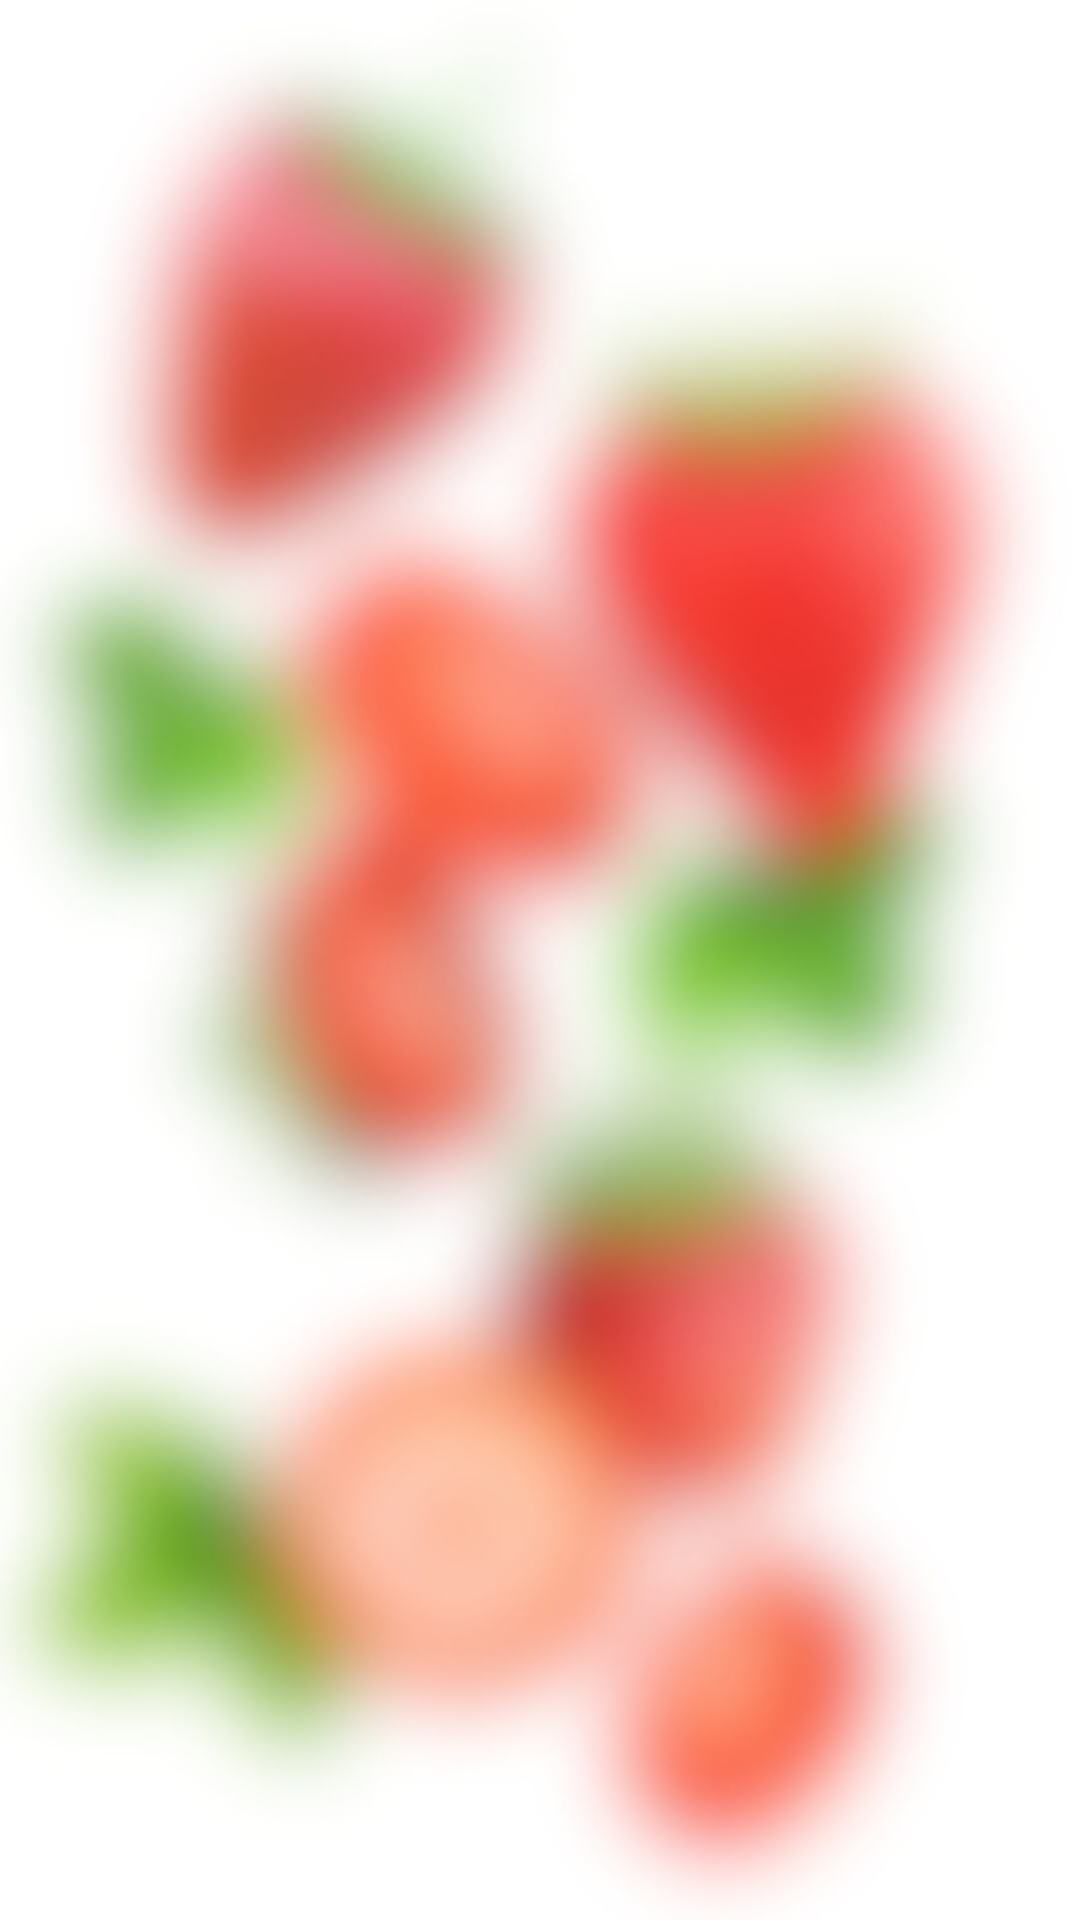

The Android layout XML behind this screen, and the referenced resources:
<!-- AndroidManifest.xml: application theme Theme.GroceryPlus -->
<!-- res/layout/activity_login_register.xml -->
<?xml version="1.0" encoding="utf-8"?>
<androidx.constraintlayout.widget.ConstraintLayout xmlns:android="http://schemas.android.com/apk/res/android"
    xmlns:app="http://schemas.android.com/apk/res-auto"
    xmlns:tools="http://schemas.android.com/tools"
    android:layout_width="match_parent"
    android:layout_height="match_parent"
    tools:context=".view.activity.LoginRegisterActivity">

    <ImageView
        android:layout_width="match_parent"
        android:layout_height="match_parent"
        android:scaleType="centerCrop"
        android:src="@drawable/background" />

    <androidx.viewpager2.widget.ViewPager2
        android:id="@+id/login_register_viewPager"
        android:layout_width="match_parent"
        android:layout_height="match_parent"
        app:layout_constraintTop_toTopOf="parent" />


</androidx.constraintlayout.widget.ConstraintLayout>
<!-- resources referenced by this layout -->
<resources>
  <!-- drawable background: jpg bitmap (drawable, 61497 bytes) -->
  <style name="Theme.GroceryPlus" parent="Theme.MaterialComponents.DayNight.NoActionBar">
          
          <item name="colorPrimary">@color/purple_500</item>
          <item name="colorPrimaryVariant">@color/purple_700</item>
          <item name="colorOnPrimary">@color/white</item>
          
          <item name="colorSecondary">@color/teal_200</item>
          <item name="colorSecondaryVariant">@color/teal_700</item>
          <item name="colorOnSecondary">@color/black</item>
          
          <item name="android:statusBarColor">?attr/colorPrimaryVariant</item>
          
      </style>
  <!-- not gathered from this repository: default colours our renderer supplied (Android Studio template values) -->
  <color name="purple_500">#FF6200EE</color>
  <color name="purple_700">#FF3700B3</color>
  <color name="teal_200">#FF03DAC5</color>
  <color name="teal_700">#FF018786</color>
  <color name="black">#FF000000</color>
  <color name="white">#FFFFFFFF</color>
</resources>
